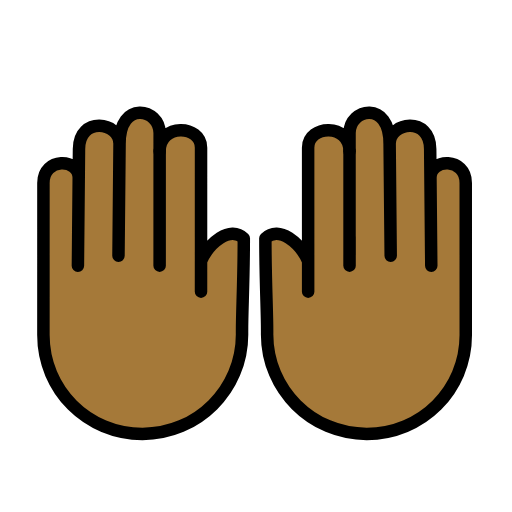
t = 0.00 s
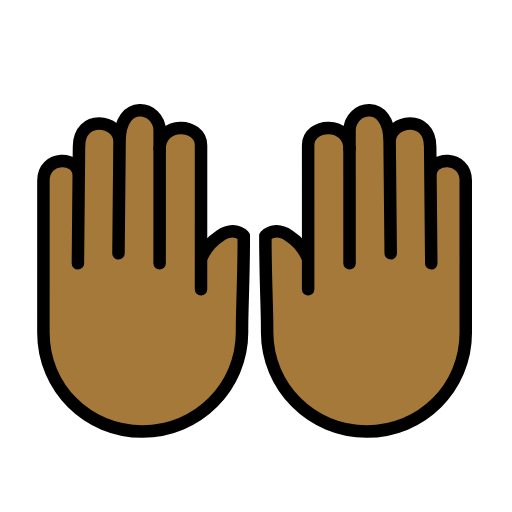
t = 0.48 s
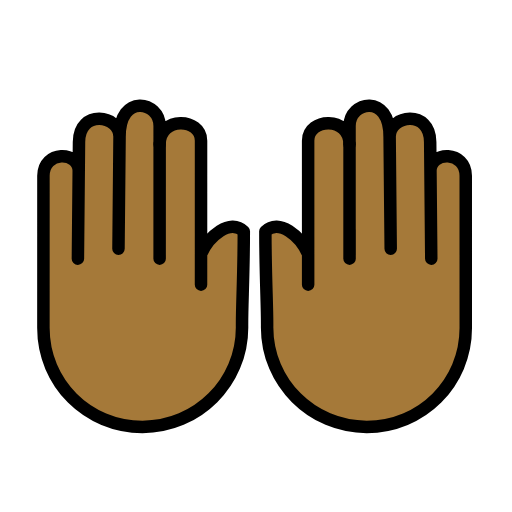
t = 1.43 s
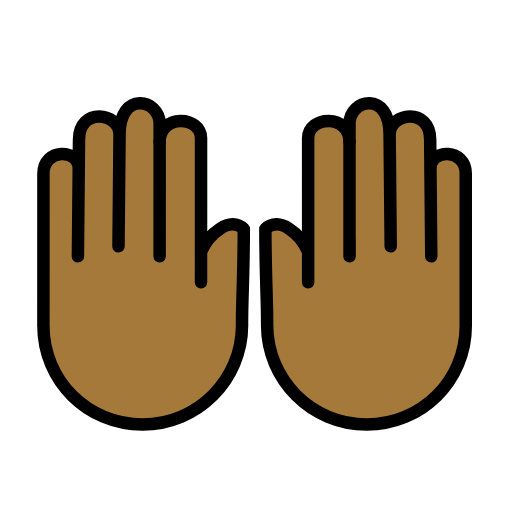
t = 1.90 s
t = 2.38 s: frame unchanged from t = 1.43 s, image omitted
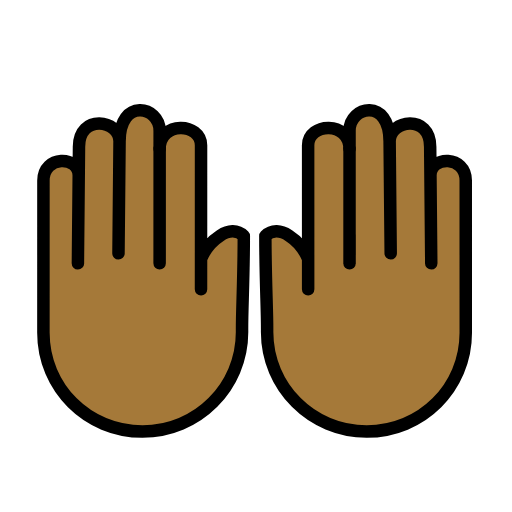
t = 3.33 s

The animated SVG that drew these frames (rendered in a browser with its animation timeline set to each time). Animation: 1 SMIL element (animateTransform=1); one cycle of 3.80 s, repeats indefinitely.

<?xml version='1.0' encoding='utf-8'?>
<svg xmlns="http://www.w3.org/2000/svg" id="emoji" viewBox="-5 -5 82 82" width="200" height="200" role="img">
  <title>OpenMoji: raising hands: medium-dark skin tone</title><g><g id="color">
    <line x1="20.5658" x2="20.5685" y1="35.241" y2="19.2249" fill="#fcea2b" stroke="none" stroke-linecap="round" stroke-linejoin="round" stroke-miterlimit="10" stroke-width="2" />
  </g>
  <g id="hair" />
  <g id="skin">
    <path fill="#a57939" stroke="#a57939" d="M57.5727,35.9529l-0.1749-18.6731l0.0001,0.7675c-0.0005-3.5223,6.4973-4.4704,6.498,0.8314l0.0603,6.4345 l0.1146,12.2387L63.939,23.4786c-0.0005-3.1731,5.6525-3.2804,5.6531,0.8117l0.0035,24.3792 c0.0013,8.8056-7.0629,15.8274-15.8685,15.8286S37.782,57.362,37.7808,48.5564c0.0464-3.0717-0.2798-8.2946-0.2808-15.3797 c2.1739-2.1745,5.6522,0.8046,6.8519,3.646l0.0007,4.8897l-0.0033-23.0647c-0.0005-3.6647,6.6298-3.9373,6.6304,0.5772 l-0.0004-2.9215c-0.0006-3.9456,6.4176-5.3212,6.4186,1.7439" />
    <path fill="#a57939" stroke="#a57939" d="M13.9751,35.9529L14.15,17.2797l-0.0001,0.7675c0.0005-3.5223-6.4973-4.4704-6.498,0.8314l-0.0603,6.4345 L7.477,37.5517l0.1318-14.0731c0.0005-3.1731-5.6525-3.2804-5.6531,0.8117L1.9522,48.6695 c-0.0013,8.8056,7.0629,15.8274,15.8685,15.8286s15.945-7.1361,15.9463-15.9417c-0.0464-3.0717,0.2798-8.2946,0.2808-15.3797 c-2.1739-2.1745-5.6522,0.8046-6.8519,3.646l-0.0007,4.8897l0.0033-23.0647c0.0005-3.6647-6.6298-3.9373-6.6304,0.5772 l0.0004-2.9215c0.0006-3.9456-6.4176-5.3212-6.4186,1.7439" />
  </g>
  <g id="skin-shadow" />
  <g id="line">
    <path fill="none" stroke="#000000" stroke-linecap="round" stroke-linejoin="round" stroke-miterlimit="10" stroke-width="2" d="M57.5727,35.9529l-0.1749-18.6731l0.0001,0.7675c-0.0005-3.5223,6.4973-4.4704,6.498,0.8314l0.0603,6.4345l0.1146,12.2387 L63.939,23.4786c-0.0005-3.1731,5.6525-3.2804,5.6531,0.8117l0.0035,24.3792c0.0013,8.8056-7.0629,15.8274-15.8685,15.8286 S37.782,57.362,37.7808,48.5564c0.0464-3.0717-0.2798-8.2946-0.2808-15.3797c2.1739-2.1745,5.6522,0.8046,6.8519,3.646 l0.0007,4.8897l-0.0033-23.0647c-0.0005-3.6647,6.6298-3.9373,6.6304,0.5772l-0.0004-2.9215 c-0.0006-3.9456,6.4176-5.3212,6.4186,1.7439 z" />
    <line x1="50.982" x2="50.9793" y1="37.5517" y2="19.2249" fill="none" stroke="#000000" stroke-linecap="round" stroke-linejoin="round" stroke-miterlimit="10" stroke-width="2" />
    <line x1="20.5658" x2="20.5685" y1="37.5517" y2="19.2249" fill="none" stroke="#000000" stroke-linecap="round" stroke-linejoin="round" stroke-miterlimit="10" stroke-width="2" />
    <path fill="none" stroke="#000000" stroke-linecap="round" stroke-linejoin="round" stroke-miterlimit="10" stroke-width="2" d="M13.9751,35.9529L14.15,17.2797l-0.0001,0.7675c0.0005-3.5223-6.4973-4.4704-6.498,0.8314l-0.0603,6.4345L7.477,37.5517 l0.1318-14.0731c0.0005-3.1731-5.6525-3.2804-5.6531,0.8117L1.9522,48.6695c-0.0013,8.8056,7.0629,15.8274,15.8685,15.8286 s15.945-7.1361,15.9463-15.9417c-0.0464-3.0717,0.2798-8.2946,0.2808-15.3797c-2.1739-2.1745-5.6522,0.8046-6.8519,3.646 l-0.0007,4.8897l0.0033-23.0647c0.0005-3.6647-6.6298-3.9373-6.6304,0.5772l0.0004-2.9215 c0.0006-3.9456-6.4176-5.3212-6.4186,1.7439 z" />
  </g>
<animateTransform attributeName="transform" type="translate" values="0 0;0 -1.5;0 0" dur="3.8s" repeatCount="indefinite" /></g></svg>
